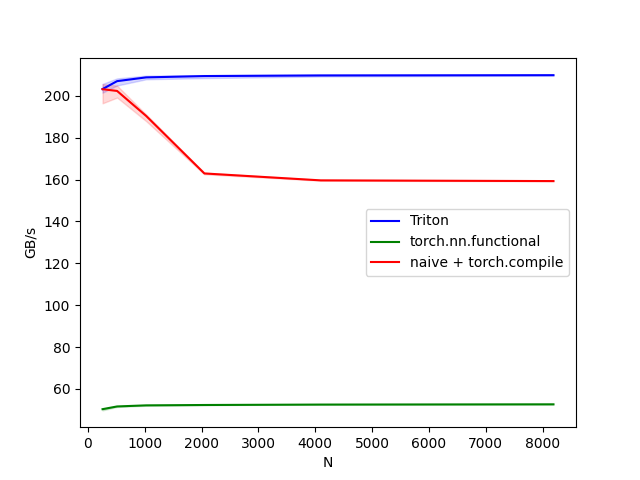

Data behind this chart, as committed beside it:
N, Triton, torch.nn.functional, naive + torch.compile
256, 203.2, 50.36, 203.1
512, 207, 51.66, 202.3
1024, 208.7, 52.18, 190.3
2048, 209.4, 52.35, 162.9
4096, 209.7, 52.55, 159.6
8192, 209.8, 52.67, 159.2
